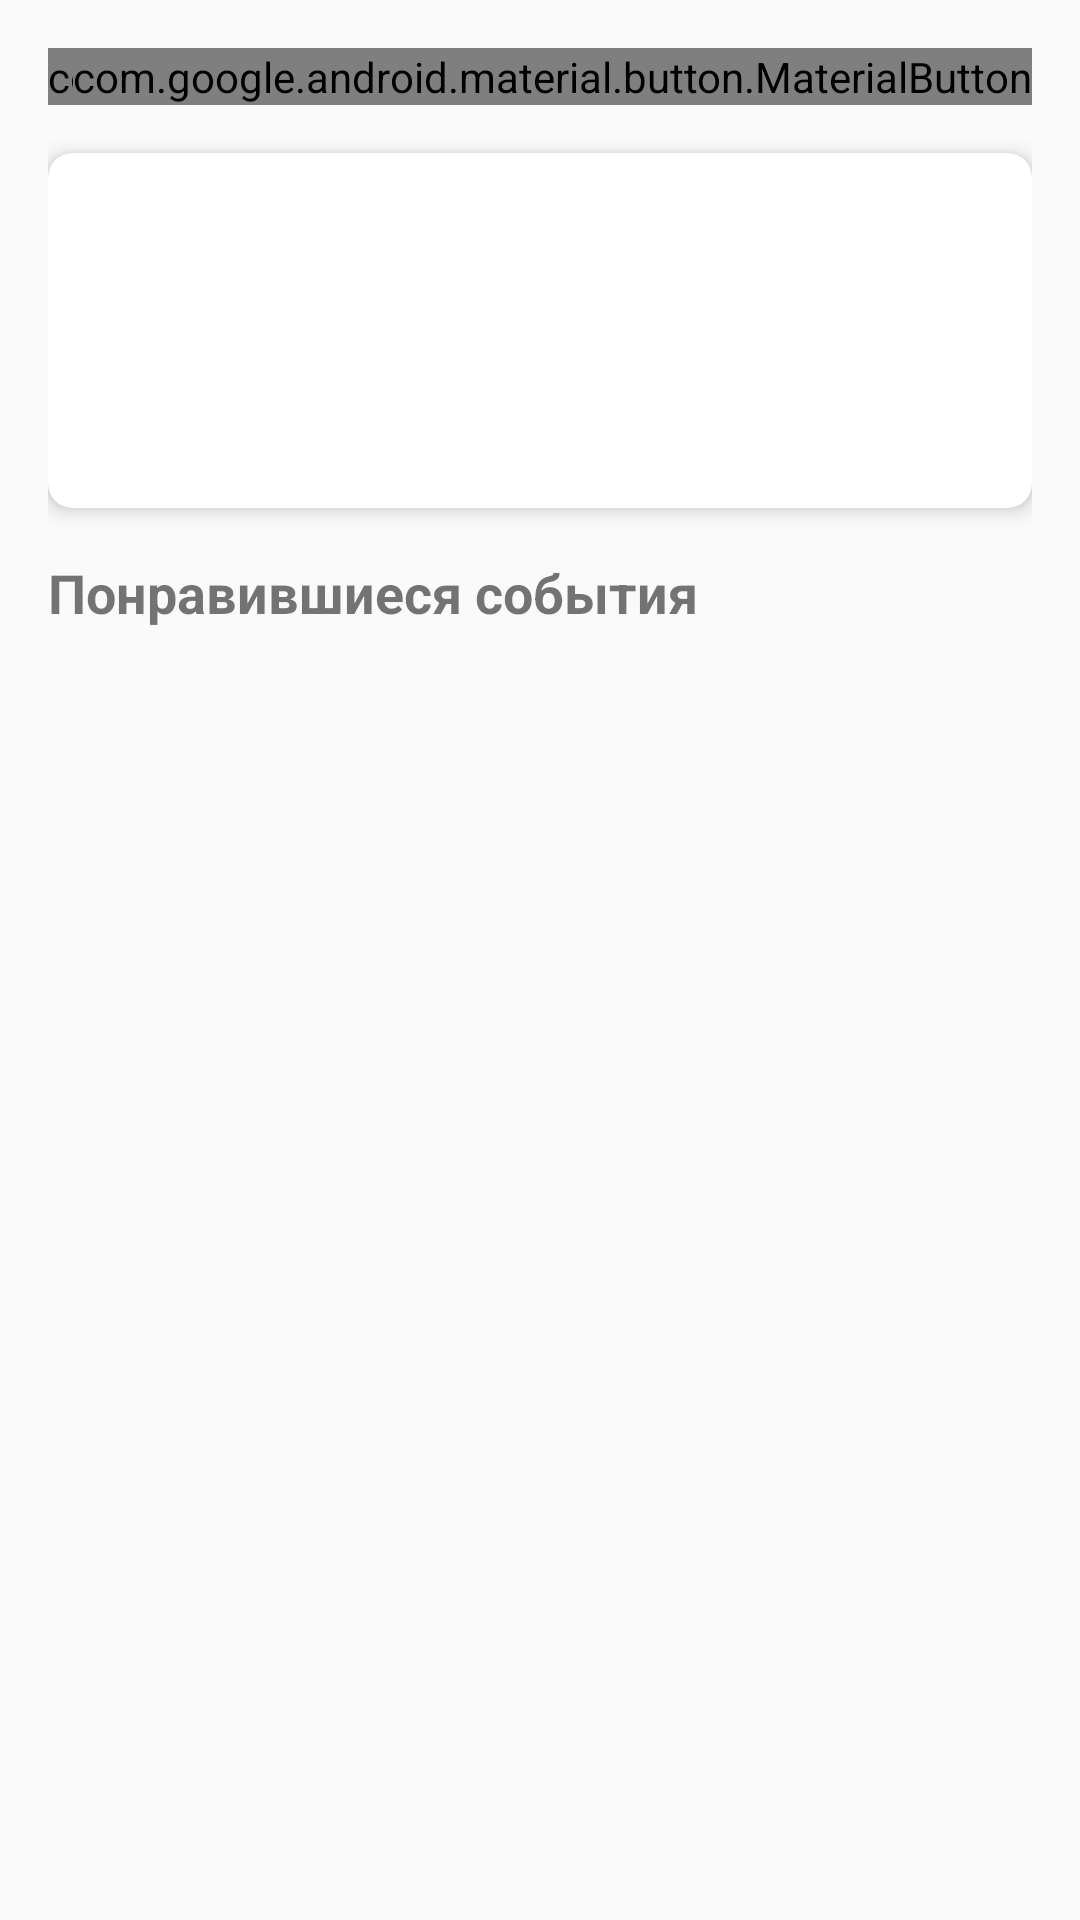

The Android layout XML behind this screen, and the referenced resources:
<!-- AndroidManifest.xml: application theme Theme.VibeMatch -->
<!-- res/layout/activity_user_profile.xml -->
<?xml version="1.0" encoding="utf-8"?>
<androidx.constraintlayout.widget.ConstraintLayout xmlns:android="http://schemas.android.com/apk/res/android"
    xmlns:app="http://schemas.android.com/apk/res-auto"
    android:layout_width="match_parent"
    android:layout_height="match_parent"
    android:padding="16dp">

    <com.google.android.material.button.MaterialButton
        android:id="@+id/btnBack"
        android:layout_width="wrap_content"
        android:layout_height="wrap_content"
        android:text="Назад"
        app:layout_constraintStart_toStartOf="parent"
        app:layout_constraintTop_toTopOf="parent" />

    <com.google.android.material.button.MaterialButton
        android:id="@+id/btnEditProfile"
        android:layout_width="wrap_content"
        android:layout_height="wrap_content"
        android:text="Изменить данные"
        app:layout_constraintEnd_toEndOf="parent"
        app:layout_constraintTop_toTopOf="parent" />

    <androidx.cardview.widget.CardView
        android:id="@+id/cardProfile"
        android:layout_width="match_parent"
        android:layout_height="wrap_content"
        android:layout_marginTop="16dp"
        app:cardCornerRadius="8dp"
        app:cardElevation="4dp"
        app:layout_constraintTop_toBottomOf="@id/btnBack">

        <LinearLayout
            android:layout_width="match_parent"
            android:layout_height="wrap_content"
            android:orientation="vertical"
            android:padding="16dp">

            <TextView
                android:id="@+id/tvUsername"
                android:layout_width="match_parent"
                android:layout_height="wrap_content"
                android:textSize="24sp"
                android:textStyle="bold" />

            <TextView
                android:id="@+id/tvEmail"
                android:layout_width="match_parent"
                android:layout_height="wrap_content"
                android:layout_marginTop="8dp" />

            <TextView
                android:id="@+id/tvBio"
                android:layout_width="match_parent"
                android:layout_height="wrap_content"
                android:layout_marginTop="8dp" />

        </LinearLayout>

    </androidx.cardview.widget.CardView>

    <TextView
        android:id="@+id/tvLikedEventsTitle"
        android:layout_width="match_parent"
        android:layout_height="wrap_content"
        android:layout_marginTop="16dp"
        android:text="Понравившиеся события"
        android:textSize="18sp"
        android:textStyle="bold"
        app:layout_constraintTop_toBottomOf="@id/cardProfile" />

    <androidx.recyclerview.widget.RecyclerView
        android:id="@+id/rvLikedEvents"
        android:layout_width="match_parent"
        android:layout_height="0dp"
        android:layout_marginTop="8dp"
        app:layout_constraintBottom_toBottomOf="parent"
        app:layout_constraintTop_toBottomOf="@id/tvLikedEventsTitle" />

</androidx.constraintlayout.widget.ConstraintLayout>
<!-- resources referenced by this layout -->
<resources>
  <style name="Theme.VibeMatch" parent="android:Theme.Material.Light.NoActionBar" />
</resources>
